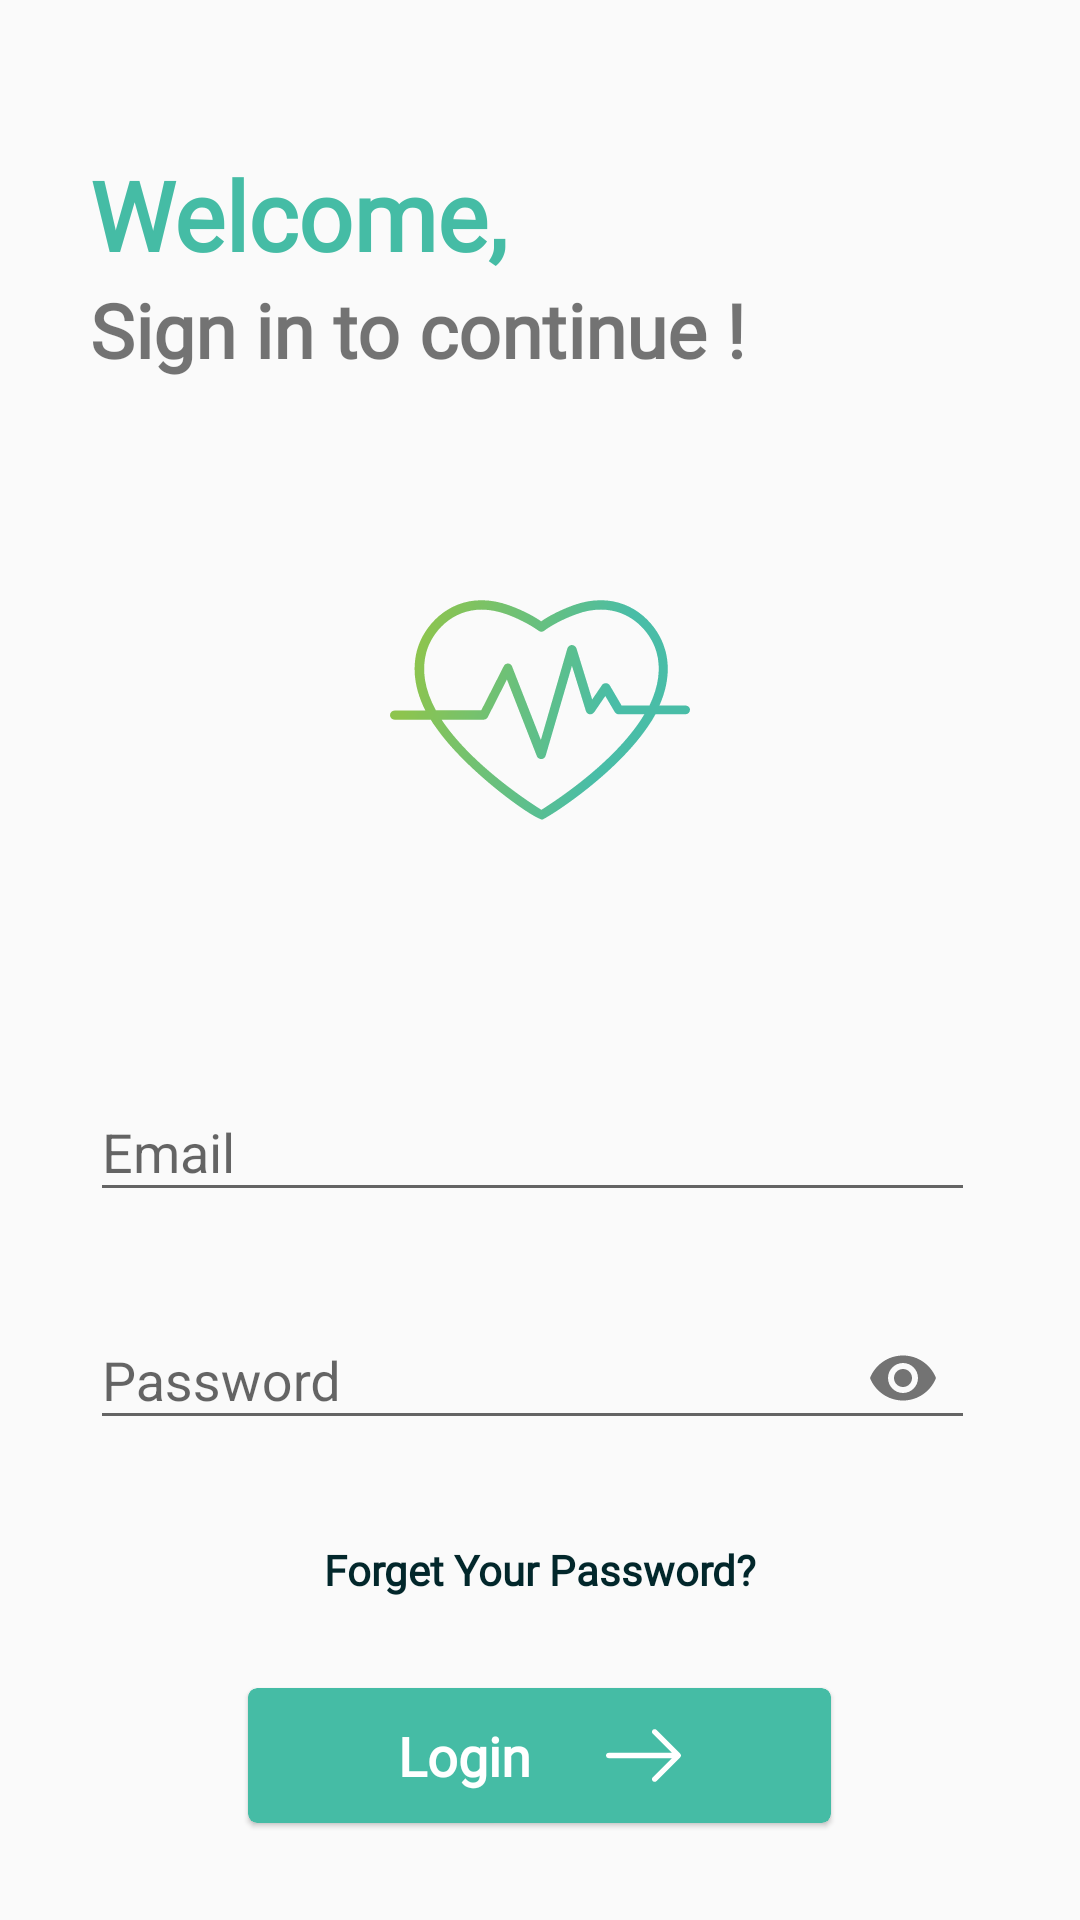

The Android layout XML behind this screen, and the referenced resources:
<!-- AndroidManifest.xml: application theme AppTheme -->
<!-- res/layout/init_activity_login.xml -->
<?xml version="1.0" encoding="utf-8"?>
<androidx.constraintlayout.widget.ConstraintLayout xmlns:android="http://schemas.android.com/apk/res/android"
    xmlns:app="http://schemas.android.com/apk/res-auto"
    xmlns:tools="http://schemas.android.com/tools"
    android:layout_width="match_parent"

    android:layout_height="match_parent"
    tools:context=".vue.app_initialisation.LoginActivity">

    <ScrollView
        android:layout_width="match_parent"
        android:scrollbars="none"
        android:layout_height="match_parent">

        <LinearLayout
            android:layout_width="match_parent"
            android:orientation="vertical"
            android:layout_height="match_parent">

            <LinearLayout
                android:layout_width="match_parent"
                android:layout_height="match_parent"
                android:layout_marginLeft="30dp"
                android:layout_marginTop="50dp"
                android:layout_marginRight="30dp"
                android:layout_marginBottom="30dp"
                android:gravity="center"
                android:orientation="vertical">

                <TextView
                    android:layout_width="match_parent"
                    android:layout_height="wrap_content"
                    android:fontFamily="@font/nunito"
                    android:text="Welcome,"
                    android:textColor="@color/colorPrimary"
                    android:textSize="32sp"
                    android:textStyle="bold" />

                <TextView
                    android:layout_width="match_parent"
                    android:layout_height="wrap_content"
                    android:fontFamily="@font/nunito"
                    android:shadowColor="#FFFFFF"
                    android:text="Sign in to continue !"
                    android:textSize="25sp"
                    android:textStyle="bold" />
            </LinearLayout>

            <LinearLayout
                android:layout_width="match_parent"
                android:layout_height="match_parent"
                android:orientation="vertical">

                <ImageView
                    android:id="@+id/imageView9"
                    android:layout_width="match_parent"
                    android:layout_height="100dp"
                    android:layout_marginTop="30dp"
                    android:layout_marginBottom="30dp"
                    app:layout_constraintBottom_toBottomOf="parent"
                    app:layout_constraintEnd_toEndOf="parent"
                    app:layout_constraintHorizontal_bias="0.498"
                    app:layout_constraintStart_toStartOf="parent"
                    app:layout_constraintTop_toTopOf="parent"
                    app:layout_constraintVertical_bias="0.391"
                    app:srcCompat="@drawable/icon_custom"
                    app:tint="#05F7FDFD"
                    app:tintMode="src_atop"
                    tools:ignore="VectorDrawableCompat" />
            </LinearLayout>


            <LinearLayout
                android:layout_width="match_parent"
                android:layout_height="match_parent"
                android:layout_gravity="center"
                android:layout_marginStart="30dp"
                android:layout_marginTop="30dp"
                android:layout_marginEnd="30dp"
                android:gravity="center"
                android:orientation="vertical"
                android:paddingLeft="0dp"
                android:paddingTop="5dp"
                android:paddingEnd="5dp"
                android:paddingRight="0dp">

                <com.google.android.material.textfield.TextInputLayout
                    android:id="@+id/login_edittext_email"
                    android:layout_width="match_parent"
                    android:layout_height="match_parent"
                    android:layout_gravity="center"
                    android:gravity="center"
                    app:errorEnabled="true">

                    <com.google.android.material.textfield.TextInputEditText
                        android:layout_width="match_parent"
                        android:layout_height="match_parent"
                        android:hint="Email"
                        android:inputType="textEmailAddress" />
                </com.google.android.material.textfield.TextInputLayout>

                <com.google.android.material.textfield.TextInputLayout
                    android:id="@+id/login_edittext_password"
                    android:layout_width="match_parent"
                    android:layout_height="match_parent"
                    android:layout_gravity="center"
                    android:gravity="center"
                    app:errorEnabled="true"
                    app:passwordToggleEnabled="true">

                    <com.google.android.material.textfield.TextInputEditText
                        android:layout_width="match_parent"
                        android:layout_height="wrap_content"
                        android:hint="Password"
                        android:inputType="textPassword" />
                </com.google.android.material.textfield.TextInputLayout>
            </LinearLayout>

            <TextView
                android:id="@+id/login_forgetpswd"
                android:layout_width="match_parent"
                android:layout_height="wrap_content"
                android:layout_marginTop="10dp"
                android:fontFamily="@font/nunito"
                android:gravity="center"
                android:text="Forget Your Password?"
                android:textColor="@color/black"
                android:textStyle="bold" />

            <androidx.cardview.widget.CardView

                android:layout_width="wrap_content"
                android:layout_height="wrap_content"
                android:layout_gravity="center"
                android:layout_marginTop="30dp"

                android:layout_marginBottom="00dp"

                android:backgroundTint="@color/colorPrimary"
                app:cardCornerRadius="3dp"
                app:cardElevation="1dp">

                <LinearLayout


                    android:id="@+id/login_button_login"
                    android:layout_width="match_parent"
                    android:layout_height="wrap_content"
                    android:background="?android:attr/selectableItemBackground"
                    android:clickable="true"


                    android:clipChildren="true"
                    android:clipToPadding="true"
                    android:orientation="horizontal"
                    android:padding="10dp">


                    <TextView
                        android:layout_width="wrap_content"
                        android:layout_height="wrap_content"
                        android:layout_gravity="center"
                        android:layout_marginLeft="40dp"
                        android:fontFamily="@font/nunito"
                        android:text="Login"
                        android:textColor="@color/white"
                        android:textSize="18sp"
                        android:textStyle="bold" />

                    <ImageView
                        android:layout_width="25dp"
                        android:layout_height="25dp"
                        android:layout_marginLeft="25dp"
                        android:layout_marginRight="40dp"
                        android:background="@drawable/ic_next" />

                </LinearLayout>


            </androidx.cardview.widget.CardView>


            <LinearLayout
                android:layout_width="wrap_content"
                android:layout_height="wrap_content"
                android:layout_gravity="center"
                android:layout_marginTop="30dp"

                android:layout_marginBottom="50dp"
                android:orientation="vertical">

                <TextView
                    android:layout_width="match_parent"

                    android:layout_height="wrap_content"
                    android:layout_marginTop="4dp"
                    android:fontFamily="@font/nunito"

                    android:text="Not a user ?"
                    android:textStyle="bold" />

                <TextView
                    android:id="@+id/login_creat_account"
                    android:layout_width="match_parent"
                    android:layout_height="wrap_content"
                    android:fontFamily="@font/nunito"
                    android:text="Signup"
                    android:textAlignment="center"
                    android:textColor="@color/txt2"
                    android:textStyle="bold" />


            </LinearLayout>
        </LinearLayout>

    </ScrollView>
</androidx.constraintlayout.widget.ConstraintLayout>
<!-- resources referenced by this layout -->
<resources>
  <color name="black">#02272B</color>
  <color name="colorPrimary">#45BCA5</color>
  <color name="txt2">@color/grey</color>
  <color name="white">#FFFFFF</color>
  <!-- drawable ic_next (drawable) -->
  <vector xmlns:android="http://schemas.android.com/apk/res/android"
      android:width="31.49dp"
      android:height="31.49dp"
      android:viewportWidth="31.49"
      android:viewportHeight="31.49">
    <path
        android:pathData="M21.205,5.007c-0.429,-0.444 -1.143,-0.444 -1.587,0c-0.429,0.429 -0.429,1.143 0,1.571l8.047,8.047H1.111C0.492,14.626 0,15.118 0,15.737c0,0.619 0.492,1.127 1.111,1.127h26.554l-8.047,8.032c-0.429,0.444 -0.429,1.159 0,1.587c0.444,0.444 1.159,0.444 1.587,0l9.952,-9.952c0.444,-0.429 0.444,-1.143 0,-1.571L21.205,5.007z"
        android:fillColor="#FFFFFF"/>
  </vector>
  <!-- drawable icon_custom: vector/xml drawable (drawable, 2096 chars, omitted) -->
  <style name="AppTheme" parent="Theme.AppCompat.Light.NoActionBar">
          
          <item name="colorPrimary">@color/colorPrimary</item>
          <item name="colorPrimaryDark">@color/colorPrimaryDark</item>
          <item name="colorAccent">@color/colorAccent</item>
      </style>
  <color name="grey">#424F60</color>
  <color name="colorPrimaryDark">#02BAAA</color>
  <color name="colorAccent">#FFC107</color>
</resources>
